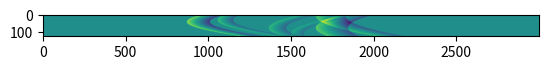

Write the Python code that produced this figure.
import numpy as np
import matplotlib.pyplot as plt

np.random.seed(42)

uniform = False

B = 1
Cp = 1
c = 1.5 # mm/us

t_min = 0
t_max = 40
t_npoints = 3000

detectors_center = np.array( [0, 0 , 0] )

t_vals = np.linspace(t_min, t_max, t_npoints)

def make_spheres(n_spheres = 1, x_bounds = [-15, 15], y_bounds = [-15, 15], z_bounds = [-35, -5], r_bounds = [.5, 2]):
    spheres = np.zeros( (n_spheres, 4 ) )
    for i in range(n_spheres):
        x = np.random.uniform( *x_bounds )
        y = np.random.uniform( *y_bounds )
        z = np.random.uniform( *z_bounds )
        r = np.random.uniform( *r_bounds )

        sphere = np.array( [x, y, z, r] )

        spheres[i] = sphere

    return spheres



if uniform == True:
    spheres = np.zeros( (5, 4) )

    for i in range(5):
        spheres[i] = np.array( [0, 0, -30 + 5*i, 1])

else:
    spheres = make_spheres(n_spheres = 6)







x_npoints_detector, y_npoints_detector = 128, 1 # number of points
x_spacing_detector, y_spacing_detector = .2, .2 # mm

detectors = np.zeros((x_npoints_detector * y_npoints_detector , 3))

for i in range(x_npoints_detector):
    for j in range(y_npoints_detector):
        x = i * x_spacing_detector
        y = j * y_spacing_detector
        z = 0
        coordinates = np.array( [x, y, z] )
        index = i * y_npoints_detector + j
        detectors[index] = coordinates

detectors_mean = np.mean(detectors, axis = 0)
detectors -= detectors_mean
detectors += detectors_center



def pressure_single_sphere(detector, sphere, t_vals = t_vals, B = B, Cp = Cp, c = c):
    
    sphere_center = sphere[:3] # sphere position

    Rs = sphere[-1] # sphere radius
    
    d = np.linalg.norm( detector - sphere_center )

    pressure_vals = np.zeros( len(t_vals) )

    for i, t in enumerate( t_vals ):
        if np.abs( c*t - d ) <= Rs:
            pressure = ( ( B * c**2 ) / (2 * Cp * d) ) * (d - c * t)
            pressure_vals[i] = pressure

    return pressure_vals
 
pressure_composit = np.zeros(( len(detectors), t_npoints ))

for i, detector in enumerate(detectors):
    p = np.zeros( t_npoints )

    for sphere in spheres:

        p += pressure_single_sphere( detector, sphere )
    

    pressure_composit[i] = p


import matplotlib.pyplot as plt
import numpy as np

'''# first subplot
plt.subplot(2,1,1)
for x in pressure_composit:
    plt.plot(t_vals, x)

# second subplot
plt.subplot(2,1,2)
plt.plot(t_vals, np.average(pressure_composit, axis=0))'''

np.save('analytical_pressure_matrix', pressure_composit)

plt.imshow(pressure_composit)

plt.show()






